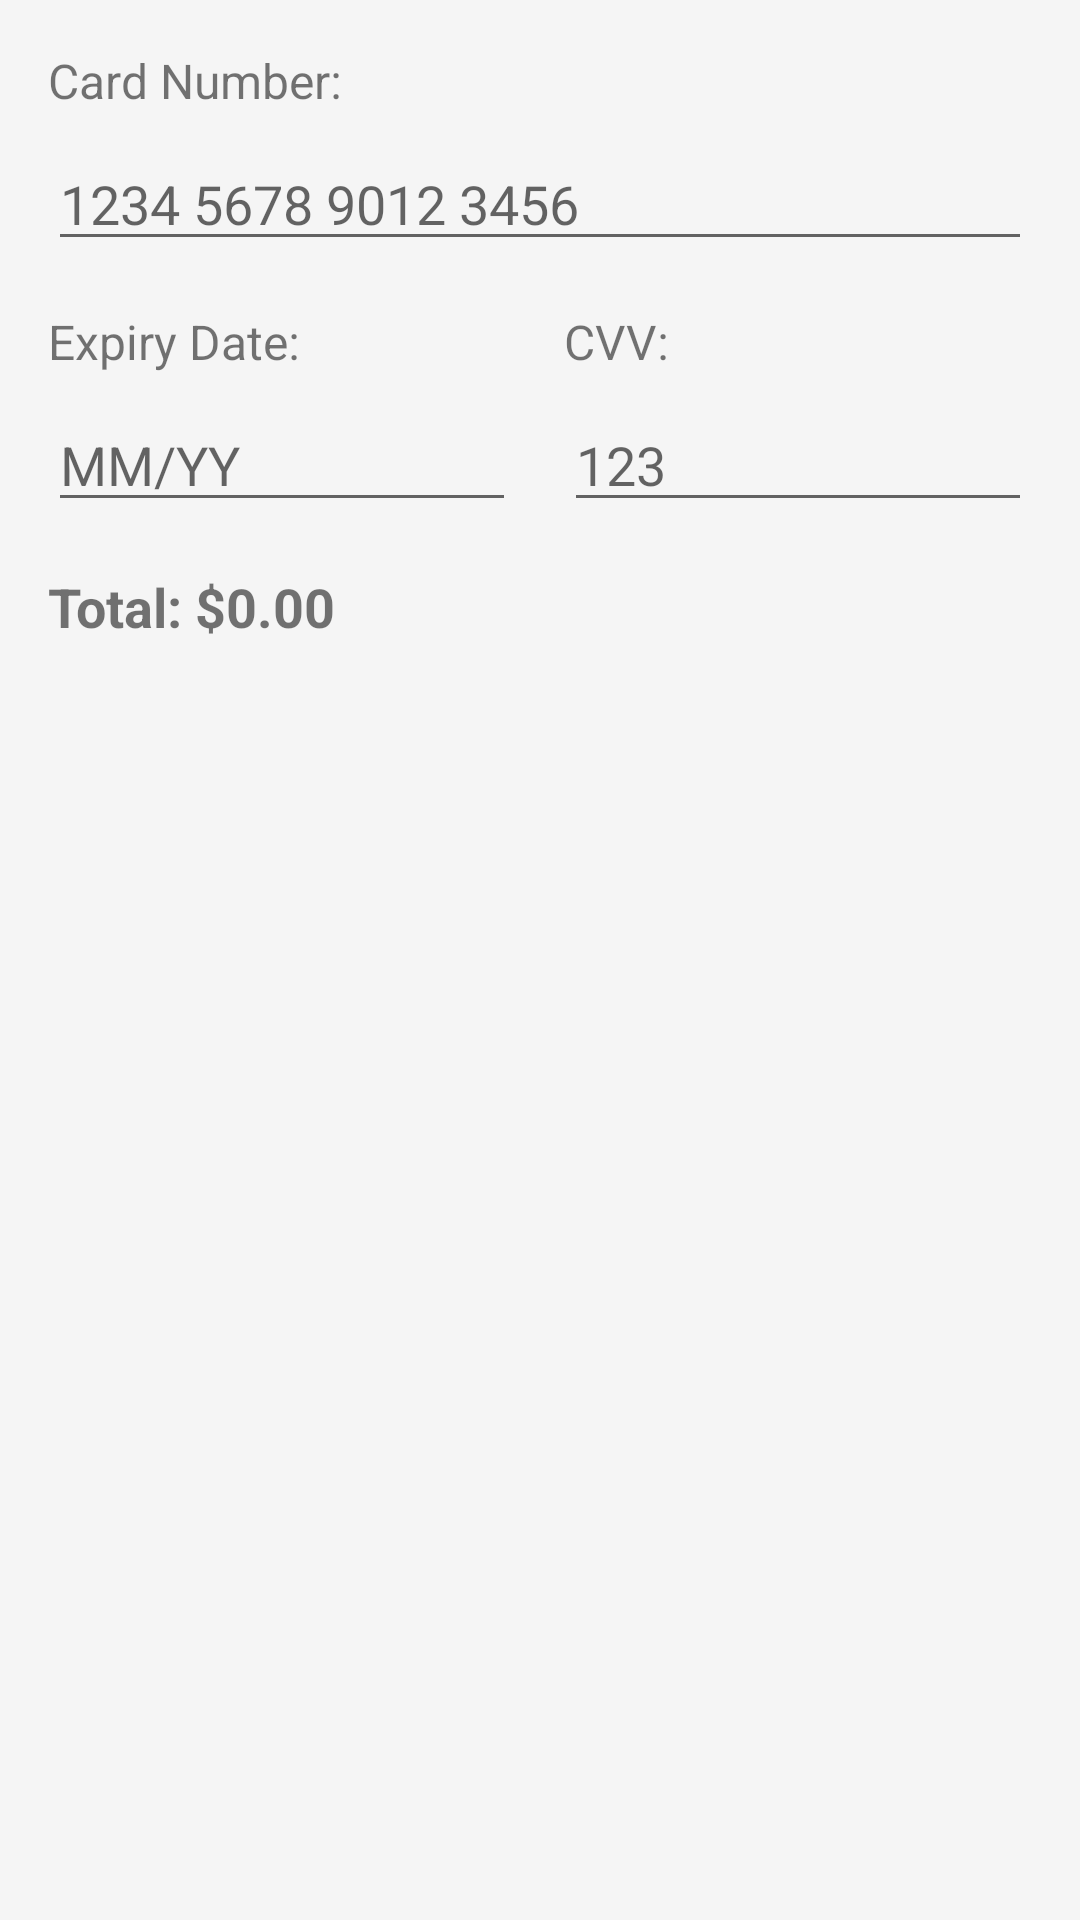

Reconstruct the res/layout file that produces this screen, plus the resources it refers to.
<!-- AndroidManifest.xml: application theme Theme.CardiniaMensShed -->
<!-- res/layout/dialog_payment.xml -->
<?xml version="1.0" encoding="utf-8"?>

<LinearLayout xmlns:android="http://schemas.android.com/apk/res/android"
    android:layout_width="match_parent"
    android:layout_height="wrap_content"
    android:orientation="vertical"
    android:padding="16dp">

    <TextView
        android:layout_width="wrap_content"
        android:layout_height="wrap_content"
        android:text="Card Number:"
        android:textSize="16sp" />

    <EditText
        android:id="@+id/card_number"
        android:layout_width="match_parent"
        android:layout_height="wrap_content"
        android:inputType="number"
        android:hint="1234 5678 9012 3456"
        android:layout_marginTop="8dp" />

    <LinearLayout
        android:layout_width="match_parent"
        android:layout_height="wrap_content"
        android:orientation="horizontal"
        android:layout_marginTop="16dp">

        <LinearLayout
            android:layout_width="0dp"
            android:layout_height="wrap_content"
            android:layout_weight="1"
            android:orientation="vertical">

            <TextView
                android:layout_width="wrap_content"
                android:layout_height="wrap_content"
                android:text="Expiry Date:"
                android:textSize="16sp" />

            <EditText
                android:id="@+id/expiry_date"
                android:layout_width="match_parent"
                android:layout_height="wrap_content"
                android:inputType="number"
                android:hint="MM/YY"
                android:layout_marginTop="8dp" />
        </LinearLayout>

        <LinearLayout
            android:layout_width="0dp"
            android:layout_height="wrap_content"
            android:layout_weight="1"
            android:orientation="vertical"
            android:layout_marginStart="16dp">

            <TextView
                android:layout_width="wrap_content"
                android:layout_height="wrap_content"
                android:text="CVV:"
                android:textSize="16sp" />

            <EditText
                android:id="@+id/cvv"
                android:layout_width="match_parent"
                android:layout_height="wrap_content"
                android:inputType="numberPassword"
                android:hint="123"
                android:layout_marginTop="8dp" />
        </LinearLayout>
    </LinearLayout>

    <TextView
        android:id="@+id/total_price"
        android:layout_width="wrap_content"
        android:layout_height="wrap_content"
        android:text="Total: $0.00"
        android:textSize="18sp"
        android:textStyle="bold"
        android:layout_marginTop="16dp" />
</LinearLayout>
<!-- resources referenced by this layout -->
<resources>
  <style name="Theme.CardiniaMensShed" parent="Theme.MaterialComponents.DayNight.DarkActionBar">
      <item name="colorPrimary">@color/primaryColor</item>
      <item name="colorPrimaryVariant">@color/primaryDarkColor</item>
      <item name="colorAccent">@color/accentColor</item>
      <item name="android:statusBarColor">@color/primaryDarkColor</item>
      <item name="android:windowBackground">@color/lightGray</item>
  
      
      <item name="materialButtonStyle">@style/Widget.CMSApp.Button</item>
  </style>
  <color name="primaryColor">#3F51B5</color>
  <color name="primaryDarkColor">#303F9F</color>
  <color name="accentColor">#FF4081</color>
  <color name="lightGray">#F5F5F5</color>
  <style name="Widget.CMSApp.Button" parent="Widget.MaterialComponents.Button">
      <item name="backgroundTint">@color/primaryColor</item>
      <item name="android:textColor">@android:color/white</item>
  </style>
</resources>
